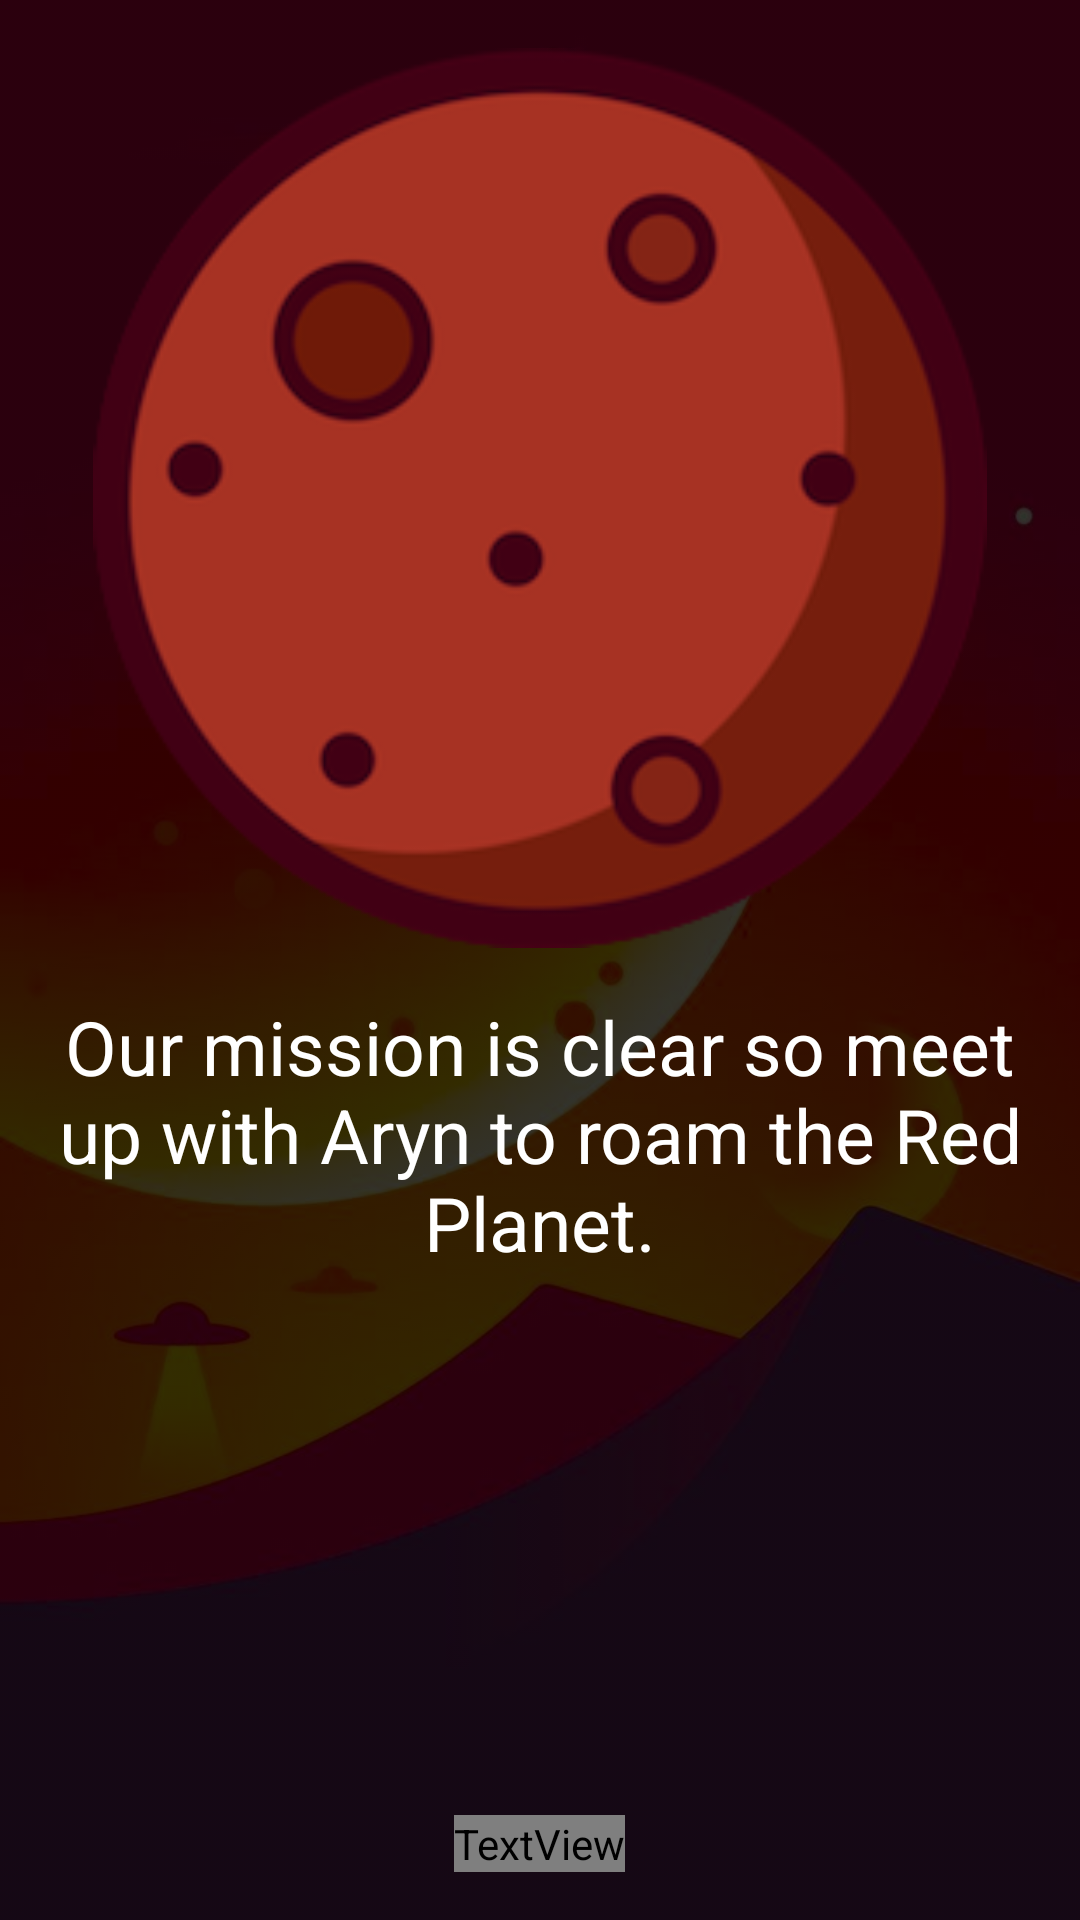

The Android layout XML behind this screen, and the referenced resources:
<!-- AndroidManifest.xml: application theme AppTheme -->
<!-- res/layout/fragment_mars.xml -->
<?xml version="1.0" encoding="utf-8"?>
<FrameLayout xmlns:android="http://schemas.android.com/apk/res/android"
    android:layout_width="match_parent"
    android:layout_height="match_parent">

    <ImageView
        android:layout_width="match_parent"
        android:layout_height="match_parent"
        android:scaleType="fitXY"
        android:src="@drawable/blastoff_bg"
        android:tint="@color/alpha_black02" />

    <RelativeLayout
        android:layout_width="match_parent"
        android:layout_height="match_parent"
        android:padding="@dimen/activity_padding">

        <ImageView
            android:id="@+id/mars_image"
            android:layout_width="300dp"
            android:layout_height="300dp"
            android:layout_alignParentTop="true"
            android:layout_centerHorizontal="true"
            android:src="@drawable/mars" />

        <TextView
            android:layout_width="match_parent"
            android:layout_height="wrap_content"
            android:layout_below="@id/mars_image"
            android:layout_marginTop="@dimen/activity_padding"
            android:text="@string/join_the_mission_to_mars_and_roam"
            android:textAlignment="center"
            android:textAppearance="@style/TextAppearance.FontPath"
            android:textColor="@color/white"
            android:textSize="25sp" />

    </RelativeLayout>

    <TextView
        android:layout_width="wrap_content"
        android:layout_height="wrap_content"
        android:layout_gravity="bottom|center_horizontal"
        android:layout_margin="@dimen/activity_padding"
        android:text="@string/tap_anywhere_to_continue"
        android:textAlignment="center"
        android:textAppearance="@style/TextAppearance.FontPath"
        android:textColor="@color/alpha_black04"
        android:textSize="25sp"
        android:textStyle="bold" />

</FrameLayout>
<!-- resources referenced by this layout -->
<resources>
  <color name="alpha_black02">#cc000000</color>
  <color name="white">#ffffff</color>
  <dimen name="activity_padding">16dp</dimen>
  <!-- drawable blastoff_bg: jpg bitmap (drawable-v24, 43505 bytes) -->
  <!-- drawable mars: png bitmap (drawable-v24, 33116 bytes) -->
  <string name="join_the_mission_to_mars_and_roam">Our mission is clear so meet up with Aryn to roam the Red Planet.</string>
  <string name="tap_anywhere_to_continue">Double-tap to continue</string>
  <style name="TextAppearance.FontPath" parent="android:TextAppearance">
          <item name="fontPath">fonts/app_name_font.ttf</item>
      </style>
  <style name="AppTheme" parent="DarkTheme" />
  <style name="DarkTheme" parent="Theme.AppCompat.Light.NoActionBar">
          <item name="colorPrimary">@color/colorBGC0</item>
          <item name="colorPrimaryDark">@color/colorBGC1</item>
          <item name="colorAccent">@color/colorBGC2</item>
      </style>
  <color name="colorBGC0">#6A2868</color>
  <color name="colorBGC1">#D70046</color>
  <color name="colorBGC2">#F8B808</color>
</resources>
